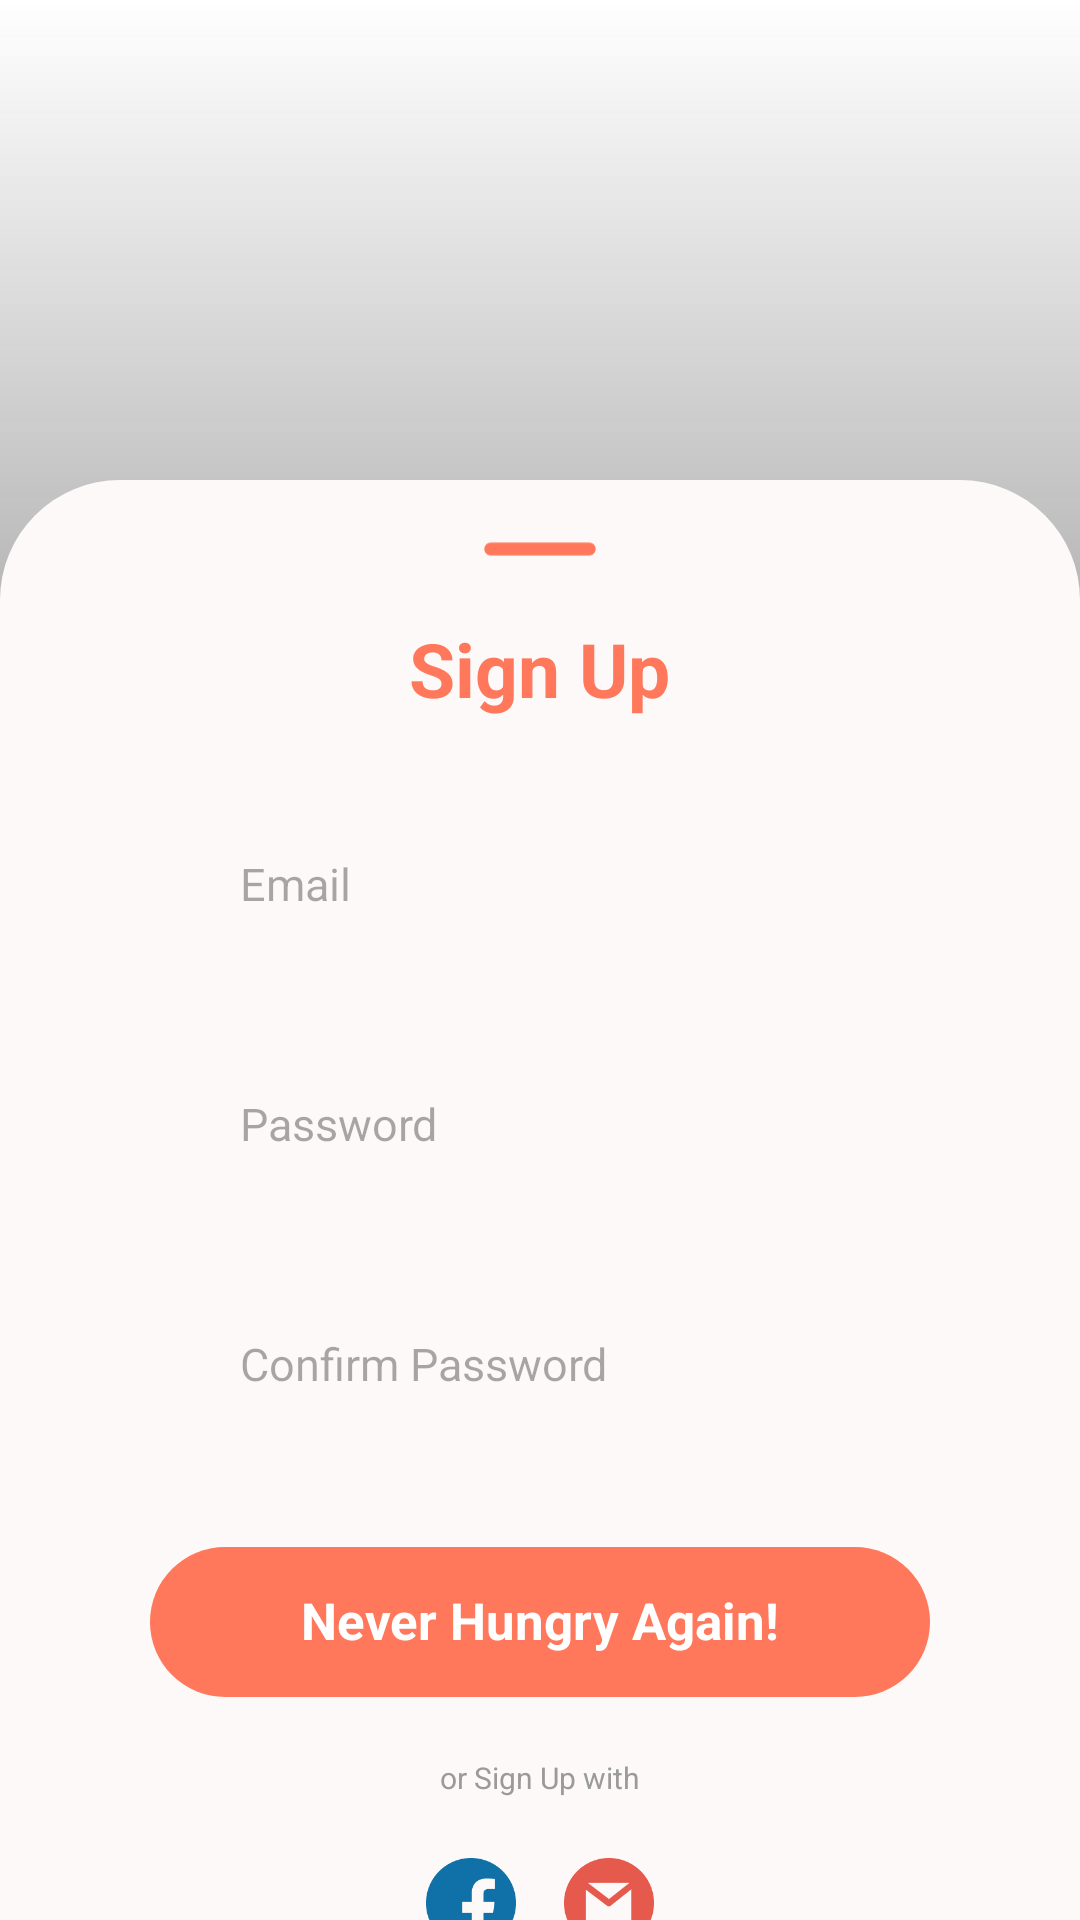

The Android layout XML behind this screen, and the referenced resources:
<!-- AndroidManifest.xml: application theme Theme.BoehasKitchen -->
<!-- res/layout/fragment_signup.xml -->
<?xml version="1.0" encoding="utf-8"?>
<androidx.constraintlayout.widget.ConstraintLayout xmlns:android="http://schemas.android.com/apk/res/android"
    xmlns:app="http://schemas.android.com/apk/res-auto"
    android:layout_width="match_parent"
    android:layout_height="match_parent"
    android:background="@drawable/welcome_gradient_background">

    <LinearLayout
        android:layout_width="match_parent"
        android:layout_height="match_parent"
        android:layout_marginTop="160dp"
        android:background="@drawable/rounded_backgroundorange_signup"
        android:orientation="vertical"
        app:layout_constraintBottom_toBottomOf="parent"
        app:layout_constraintEnd_toEndOf="parent"
        app:layout_constraintStart_toStartOf="parent"
        app:layout_constraintTop_toTopOf="parent">

        <ImageView
            android:layout_width="38dp"
            android:layout_height="wrap_content"
            android:layout_gravity="center"
            android:layout_marginTop="20dp"
            android:src="@drawable/lineorange" />

        <TextView
            android:layout_width="wrap_content"
            android:layout_height="wrap_content"
            android:layout_gravity="center"
            android:layout_marginTop="20dp"
            android:text="Sign Up"
            android:textColor="#FF785B"
            android:textSize="25dp"
            android:textStyle="bold" />

        <LinearLayout
            android:layout_width="match_parent"
            android:layout_height="50dp"
            android:layout_marginHorizontal="50dp"
            android:layout_marginTop="30dp"
            android:background="@drawable/bottom_sheet_backgroundwhite"
            android:orientation="vertical">

            <EditText
                android:layout_width="match_parent"
                android:layout_height="match_parent"
                android:background="@android:color/transparent"
                android:paddingHorizontal="30dp"
                android:paddingVertical="15dp"
                android:hint="Email"
                android:textColor="#E6858C83"
                android:textSize="15dp" />
        </LinearLayout>


        <LinearLayout
            android:layout_width="match_parent"
            android:layout_height="50dp"
            android:layout_marginHorizontal="50dp"
            android:layout_marginTop="30dp"
            android:background="@drawable/bottom_sheet_backgroundwhite"
            android:orientation="vertical">

            <EditText
                android:layout_width="match_parent"
                android:layout_height="match_parent"
                android:background="@android:color/transparent"
                android:paddingHorizontal="30dp"
                android:paddingVertical="15dp"
                android:hint="Password"
                android:textColor="#E6858C83"
                android:textSize="15dp" />
        </LinearLayout>

        <LinearLayout
            android:layout_width="match_parent"
            android:layout_height="50dp"
            android:layout_marginHorizontal="50dp"
            android:layout_marginTop="30dp"
            android:background="@drawable/bottom_sheet_backgroundwhite"
            android:orientation="vertical">

            <EditText
                android:layout_width="match_parent"
                android:layout_height="match_parent"
                android:background="@android:color/transparent"
                android:paddingHorizontal="30dp"
                android:paddingVertical="15dp"
                android:hint="Confirm Password"
                android:textColor="#E6858C83"
                android:textSize="15dp" />
        </LinearLayout>

        <LinearLayout
            android:id="@+id/btnSignin"
            android:layout_width="match_parent"
            android:layout_height="50dp"
            android:layout_marginHorizontal="50dp"
            android:layout_marginTop="36dp"
            android:background="@drawable/bottom_sheet_backgroundorange"
            android:orientation="vertical">

            <TextView
                android:layout_width="wrap_content"
                android:layout_height="wrap_content"
                android:layout_gravity="center"
                android:layout_marginTop="13dp"
                android:text="Never Hungry Again!"
                android:textColor="#FFFFFF"
                android:textSize="17sp"
                android:textStyle="bold" />
        </LinearLayout>

        <TextView
            android:layout_width="wrap_content"
            android:layout_height="wrap_content"
            android:layout_gravity="center"
            android:layout_marginTop="20dp"
            android:text="or Sign Up with"
            android:textColor="#999A99"
            android:textSize="10sp" />

        <LinearLayout
            android:layout_width="wrap_content"
            android:layout_height="wrap_content"
            android:layout_gravity="center"
            android:layout_marginTop="20dp">

            <ImageView
                android:layout_width="30dp"
                android:layout_height="30dp"
                android:layout_marginRight="8dp"
                android:src="@drawable/ic_facebook" />

            <ImageView
                android:layout_width="30dp"
                android:layout_height="30dp"
                android:layout_marginLeft="8dp"
                android:src="@drawable/ic_gmail" />
        </LinearLayout>

    </LinearLayout>

</androidx.constraintlayout.widget.ConstraintLayout>
<!-- resources referenced by this layout -->
<resources>
  <!-- drawable bottom_sheet_backgroundorange (drawable) -->
  <?xml version="1.0" encoding="utf-8"?>
  <shape xmlns:android="http://schemas.android.com/apk/res/android">
      <corners android:radius="30dp"/>
      <solid android:color="#FF785B"/>
  </shape>
  <!-- drawable ic_facebook: png bitmap (drawable, 2923 bytes) -->
  <!-- drawable ic_gmail: png bitmap (drawable, 3544 bytes) -->
  <!-- drawable lineorange (drawable) -->
  <vector xmlns:android="http://schemas.android.com/apk/res/android"
      android:width="44dp"
      android:height="6dp"
      android:viewportWidth="44"
      android:viewportHeight="6">
    <path
        android:pathData="M3,3H41"
        android:strokeLineJoin="round"
        android:strokeWidth="5"
        android:fillColor="#00000000"
        android:strokeColor="#FF785B"
        android:strokeLineCap="round"/>
  </vector>
  <!-- drawable rounded_backgroundorange_signup (drawable) -->
  <?xml version="1.0" encoding="utf-8"?>
  <shape xmlns:android="http://schemas.android.com/apk/res/android">
      <corners
          android:topLeftRadius="40dp"
          android:topRightRadius="40dp" />
      <solid android:color="#FEF9F9" />
  </shape>
  <!-- drawable welcome_gradient_background (drawable) -->
  <?xml version="1.0" encoding="utf-8"?>
  <shape xmlns:android="http://schemas.android.com/apk/res/android">
      <gradient
          android:angle="270"
          android:startColor="#FFFFFF"
          android:endColor="#E6000000"
          android:type="linear"/>
  </shape>
  <style name="Theme.BoehasKitchen" parent="Base.Theme.BoehasKitchen" />
  <style name="Base.Theme.BoehasKitchen" parent="Theme.Material3.DayNight.NoActionBar">
          
          
      </style>
</resources>
